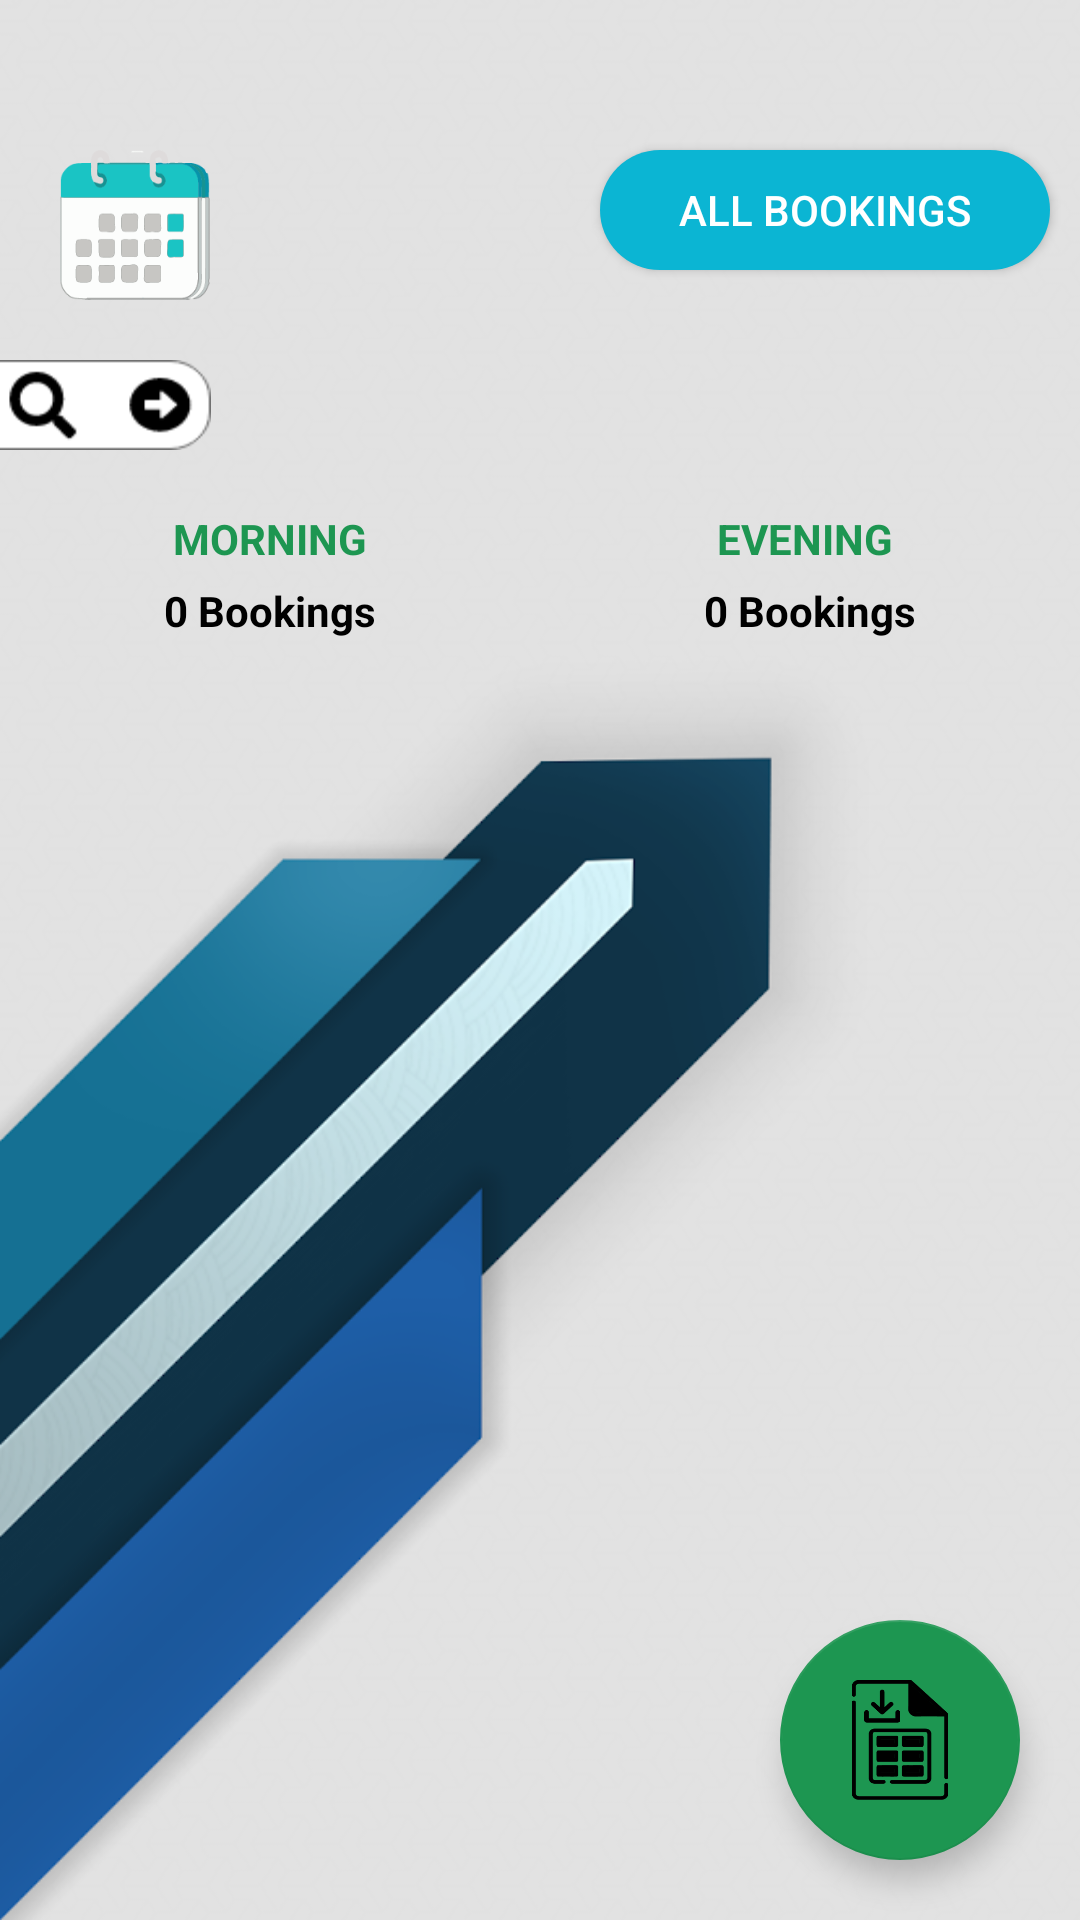

This screen was rendered from an Android layout file. Write that file and the resources it references.
<!-- AndroidManifest.xml: application theme Theme.AdminBooking -->
<!-- res/layout/activity_orders.xml -->
<?xml version="1.0" encoding="utf-8"?>
<RelativeLayout
    xmlns:android="http://schemas.android.com/apk/res/android"
    xmlns:tools="http://schemas.android.com/tools"
    android:layout_width="match_parent"
    android:layout_height="match_parent"
    xmlns:app="http://schemas.android.com/apk/res-auto"
    tools:ignore="MissingDefaultResource"
    android:paddingTop="30dp"
    android:background="@drawable/background3"
    >

    <RelativeLayout
        android:id="@+id/rLayout"
        android:layout_width="match_parent"
        android:layout_height="wrap_content">

        <ImageButton
            android:id="@+id/btnDateSelect"
            android:layout_width="50dp"
            android:layout_height="50dp"
            android:layout_alignParentStart="true"
            android:layout_alignParentTop="true"
            android:layout_marginStart="20dp"
            android:layout_marginTop="20dp"
            android:background="@drawable/cal" />

        <ImageButton
            android:id="@+id/sup"
            android:layout_width="90dp"
            android:layout_height="30dp"
            android:layout_below="@+id/btnDateSelect"
            android:layout_alignParentStart="true"
            android:layout_marginStart="-20dp"
            android:layout_marginTop="20dp"
            android:background="@drawable/sup" />
        <ImageButton
            android:id="@+id/sdown"
            android:layout_width="90dp"
            android:layout_height="30dp"
            android:layout_alignParentStart="true"
            android:layout_below="@+id/textSearch"
            android:layout_marginTop="20dp"
            android:visibility="gone"
            android:layout_marginStart="-20dp"
            android:background="@drawable/sdown" />

        <EditText
            android:id="@+id/textSearch"
            android:layout_width="match_parent"
            android:layout_height="wrap_content"
            android:layout_alignParentStart="true"
            android:layout_alignParentTop="true"
            android:layout_marginStart="20dp"
            android:layout_marginTop="30dp"
            android:layout_marginEnd="20dp"
            android:drawableStart="@drawable/search"
            android:drawablePadding="10dp"
            android:hint="Search"
            android:visibility="gone"
            android:textAlignment="textStart"
            android:textColor="@color/black"
            android:textSize="22sp"
            android:textStyle="bold" />

        <TextView
            android:id="@+id/textDate"
            android:layout_width="wrap_content"
            android:layout_height="wrap_content"
            android:layout_alignTop="@+id/btnDateSelect"
            android:layout_alignBottom="@+id/btnDateSelect"
            android:layout_toEndOf="@+id/btnDateSelect"
            android:layout_marginStart="20dp"
            android:textStyle="bold"
            android:gravity="center"
            android:textAlignment="textStart"
            android:textColor="@color/black"
            android:textSize="15sp"
            android:visibility="gone"
            android:drawableEnd="@drawable/cancle"
            tools:ignore="RtlCompat" />

        <TextView
            android:id="@+id/searchDisplay"
            android:layout_width="wrap_content"
            android:layout_height="wrap_content"
            android:textSize="20sp"
            android:textStyle="bold"
            android:layout_marginTop="10dp"
            android:layout_below="@id/btnDateSelect"
            android:layout_alignParentEnd="true"
            android:textColor="@color/black"
            android:layout_marginEnd="10dp"
            android:textAlignment="textEnd"
            />

        <ToggleButton
            android:id="@+id/toggle"
            android:layout_width="150dp"
            android:layout_height="40dp"
            android:layout_alignParentEnd="true"
            android:layout_alignTop="@+id/textDate"
            android:layout_marginEnd="10dp"
            android:textOff="ALL BOOKINGS"
            android:textOn="YOUR BOOKINGS"
            android:padding="10dp"
            android:background="@drawable/circle"
            android:textColor="@color/white"
            android:backgroundTint="#0BB5D3"
            />

    </RelativeLayout>





    <com.google.android.material.floatingactionbutton.FloatingActionButton

        android:id="@+id/btnSheet"
        android:layout_width="wrap_content"
        android:layout_height="wrap_content"
        android:layout_marginEnd="20dp"
        android:layout_marginBottom="20dp"
        android:src="@drawable/sheet"
        app:backgroundTint="@color/colorGreen"
        app:fabCustomSize="80dp"
        app:maxImageSize="40dp"
       android:layout_alignParentEnd="true"
        android:layout_alignParentBottom="true"
        />







    <LinearLayout
        android:layout_width="match_parent"
        android:layout_height="wrap_content"
        android:orientation="vertical"
        android:layout_below="@id/rLayout"
        android:layout_marginTop="20dp"
        android:layout_centerVertical="true"
        >

        <LinearLayout
            android:layout_width="match_parent"
            android:layout_height="wrap_content"
            android:orientation="horizontal"
            android:layout_below="@+id/searchDisplay"
            >

            <TextView
                android:layout_width="match_parent"
                android:layout_height="wrap_content"
                android:text="MORNING"
                android:textAlignment="center"
                android:textColor="@color/colorGreen"
                android:textStyle="bold"
                android:layout_weight="1"
                />

            <TextView
                android:layout_width="match_parent"
                android:layout_height="wrap_content"
                android:text="EVENING "
                android:textAlignment="center"
                android:textColor="@color/colorGreen"
                android:textStyle="bold"
                android:layout_weight="1"
                />
        </LinearLayout>


        <LinearLayout
            android:layout_width="match_parent"
            android:layout_height="wrap_content"
            android:orientation="horizontal"
            android:layout_below="@+id/searchDisplay"
            android:layout_marginTop="5dp"
            >

            <TextView
                android:id="@+id/txtMOrders"
                android:layout_width="match_parent"
                android:layout_height="wrap_content"
                android:text="0 Bookings"
                android:textAlignment="center"
                android:textColor="@color/black"
                android:textStyle="bold"
                android:layout_weight="1"
                />

            <TextView
                android:id="@+id/txtEOrders"
                android:layout_width="match_parent"
                android:layout_height="wrap_content"
                android:text="0 Bookings"
                android:textAlignment="center"
                android:textColor="@color/black"
                android:textStyle="bold"
                android:layout_weight="1"
                />
        </LinearLayout>

        <LinearLayout
            android:id="@+id/linear"
            android:layout_width="match_parent"
            android:layout_height="wrap_content"
            android:layout_marginTop="10dp"
            >

            <androidx.recyclerview.widget.RecyclerView
                android:id="@+id/lisView"
                android:layout_weight="1"
                android:layout_width="match_parent"
                android:layout_height="wrap_content"

                />

            <androidx.recyclerview.widget.RecyclerView
                android:id="@+id/lisVieweve"
                android:layout_weight="1"
                android:layout_width="match_parent"
                android:layout_height="wrap_content"
                />
        </LinearLayout>

    </LinearLayout>




</RelativeLayout>
<!-- resources referenced by this layout -->
<resources>
  <color name="black">#FF000000</color>
  <color name="colorGreen">#1D9651</color>
  <color name="white">#FFFFFFFF</color>
  <!-- drawable background3: png bitmap (drawable-v24, 198794 bytes) -->
  <!-- drawable cal: png bitmap (drawable-v24, 8394 bytes) -->
  <!-- drawable cancle (drawable-v24) -->
  <vector android:height="24dp" android:tint="#1DBDA5"
      android:viewportHeight="24" android:viewportWidth="24"
      android:width="24dp" xmlns:android="http://schemas.android.com/apk/res/android">
      <path android:fillColor="@android:color/white" android:pathData="M12,2C6.47,2 2,6.47 2,12s4.47,10 10,10 10,-4.47 10,-10S17.53,2 12,2zM17,15.59L15.59,17 12,13.41 8.41,17 7,15.59 10.59,12 7,8.41 8.41,7 12,10.59 15.59,7 17,8.41 13.41,12 17,15.59z"/>
  </vector>
  <!-- drawable circle (drawable-v24) -->
  <?xml version="1.0" encoding="utf-8"?>
  <shape xmlns:android="http://schemas.android.com/apk/res/android">
  
      <solid android:color="#E6E6E6"/>
      <corners android:radius="80dp"/>
  
  </shape>
  <!-- drawable sdown: png bitmap (drawable-v24, 2479 bytes) -->
  <!-- drawable search (drawable-v24) -->
  <vector android:height="24dp" android:tint="#080909"
      android:viewportHeight="24" android:viewportWidth="24"
      android:width="24dp" xmlns:android="http://schemas.android.com/apk/res/android">
      <path android:fillColor="@android:color/white" android:pathData="M15.5,14h-0.79l-0.28,-0.27C15.41,12.59 16,11.11 16,9.5 16,5.91 13.09,3 9.5,3S3,5.91 3,9.5 5.91,16 9.5,16c1.61,0 3.09,-0.59 4.23,-1.57l0.27,0.28v0.79l5,4.99L20.49,19l-4.99,-5zM9.5,14C7.01,14 5,11.99 5,9.5S7.01,5 9.5,5 14,7.01 14,9.5 11.99,14 9.5,14z"/>
  </vector>
  <!-- drawable sheet: png bitmap (drawable-v24, 3653 bytes) -->
  <!-- drawable sup: png bitmap (drawable-v24, 2468 bytes) -->
  <style name="Theme.AdminBooking" parent="Theme.MaterialComponents.DayNight.NoActionBar">
  
          <item name="colorPrimary">@color/black</item>
          <item name="colorPrimaryVariant">@color/purple_700</item>
          <item name="colorOnPrimary">@color/white</item>
          
          <item name="colorSecondary">@color/black</item>
          <item name="colorSecondaryVariant">@color/teal_700</item>
          <item name="colorOnSecondary">@color/black</item>
          
          <item name="android:windowTranslucentStatus">true</item>
  
      </style>
  <color name="purple_700">#FF3700B3</color>
  <color name="teal_700">#FF018786</color>
</resources>
